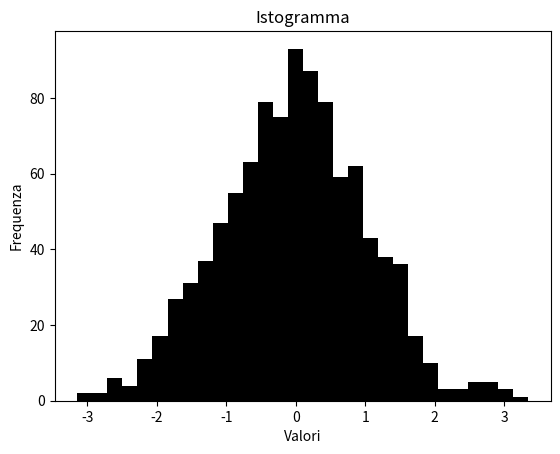

Here is the Python script that generated this plot:
import numpy as np
import matplotlib.pyplot as plt

data = np.random.randn(1000)

plt.figure()
plt.hist(data, bins=30,color="black")
plt.title('Istogramma')
plt.xlabel('Valori')
plt.ylabel('Frequenza')
plt.show()
